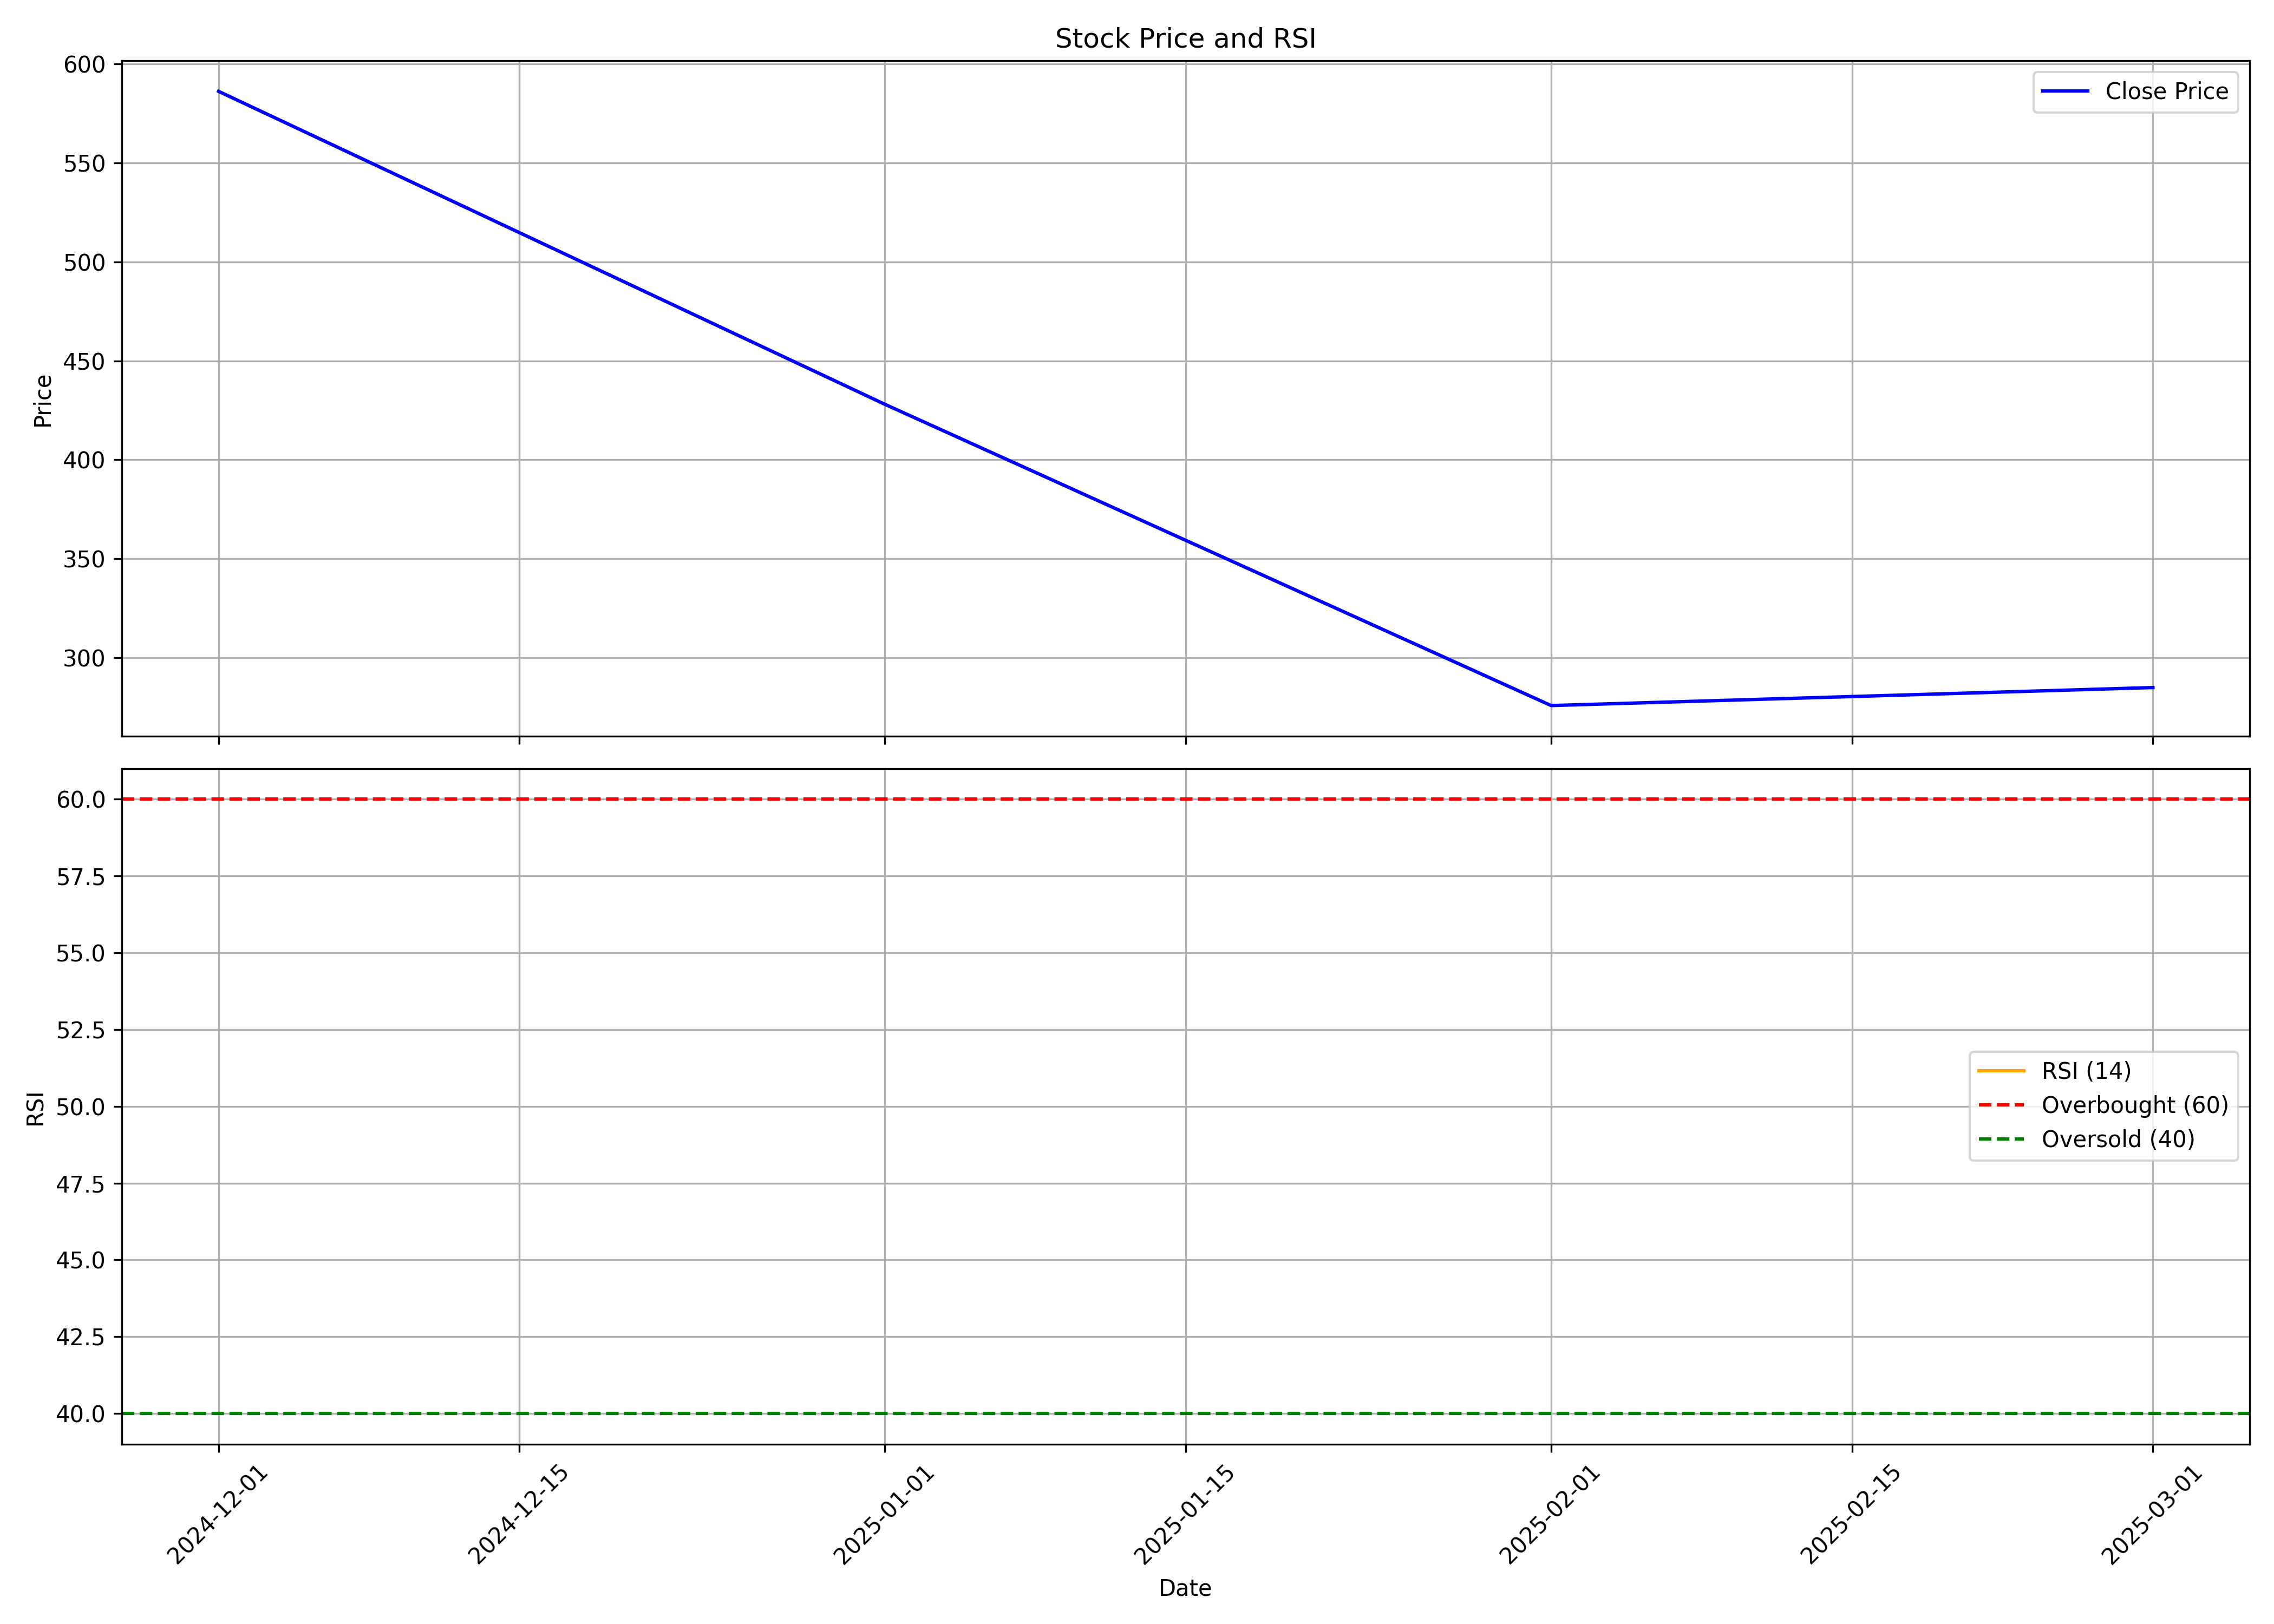

The data file committed next to this chart (first rows):
, date, symbol, open, high, low, close, volume, rsi
0, 2024-12-01, MOBIKWIK, 440.0, 698.3, 440.0, 586.2, 423255320, 
1, 2025-01-01, MOBIKWIK, 595.5, 637.8, 366.6, 428, 436351048, 
2, 2025-02-01, MOBIKWIK, 427, 437.6, 273.3, 275.9, 100753507, 
3, 2025-03-01, MOBIKWIK, 277.4, 289.2, 261.4, 285, 26682756, 
